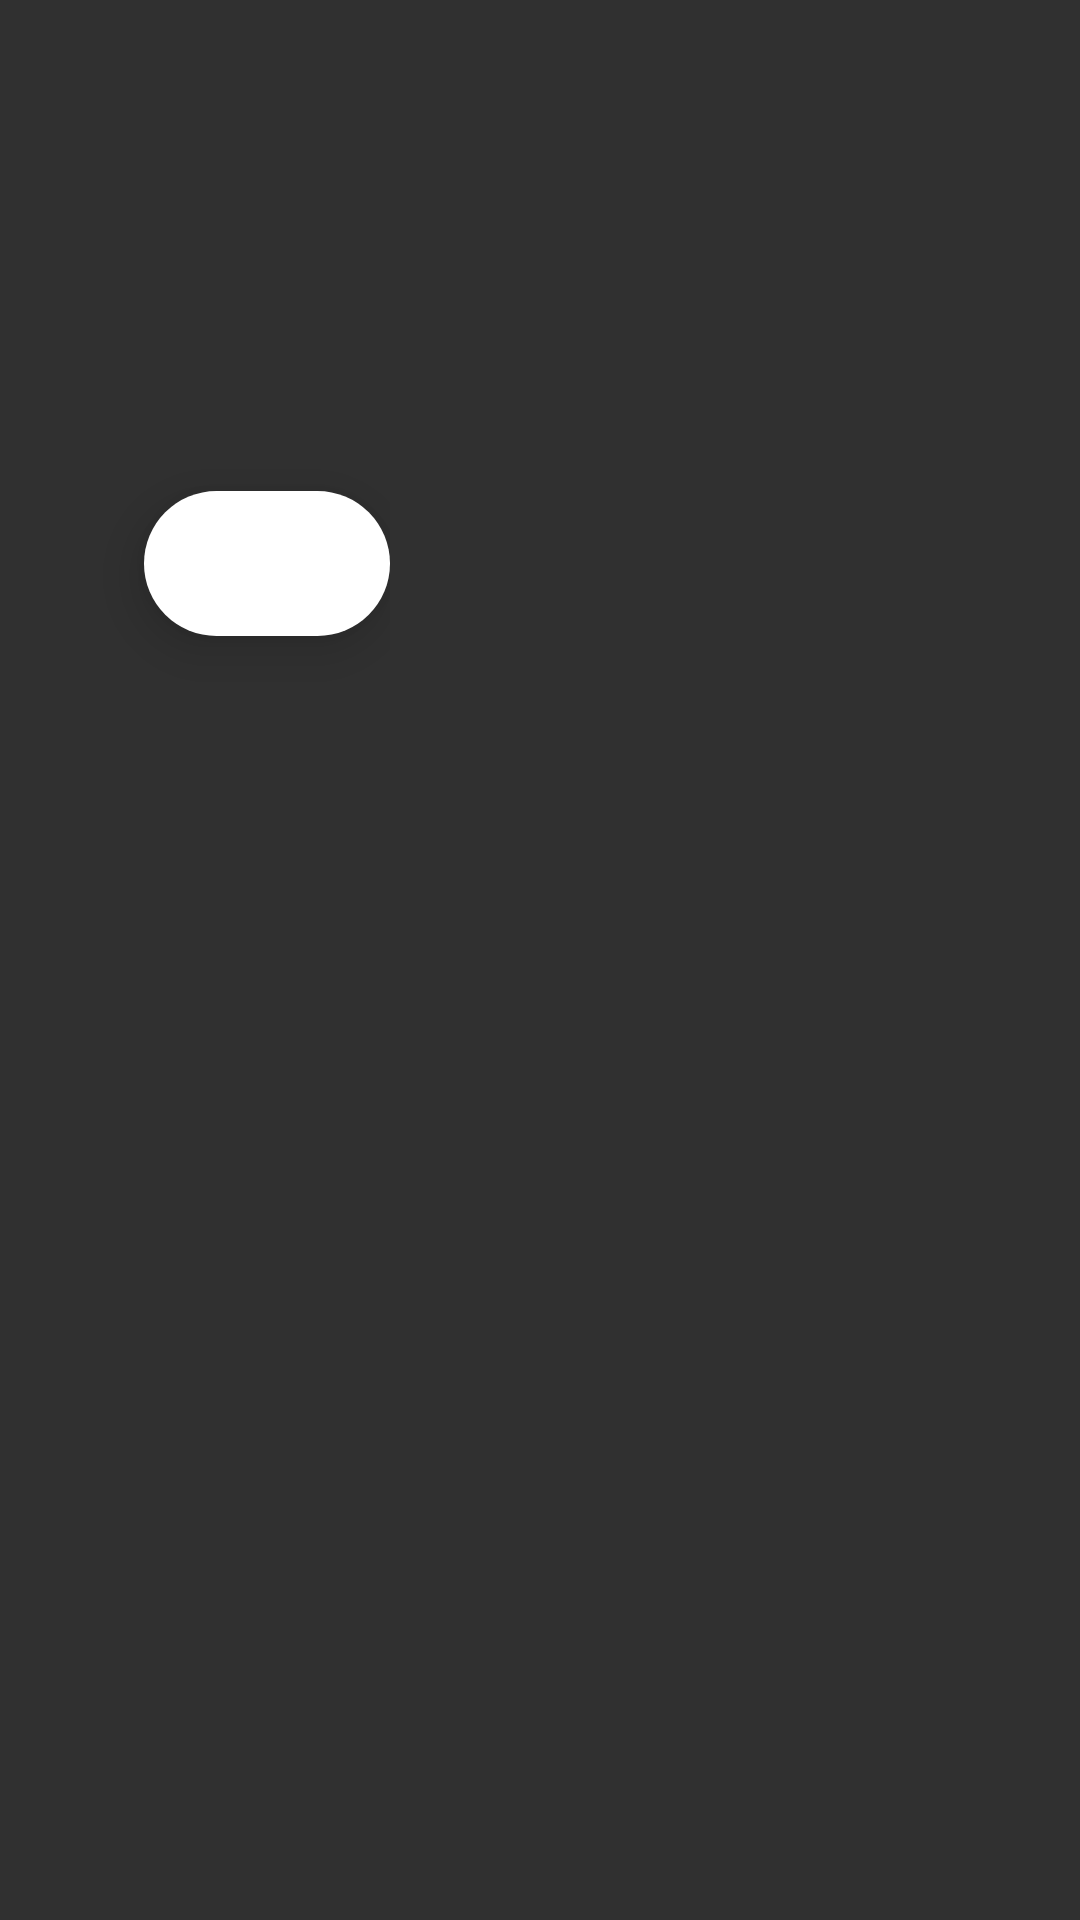

Layout XML and referenced resources for this Android screen:
<!-- AndroidManifest.xml: activity theme Theme.AppCompat.NoActionBar -->
<!-- res/layout/activity_detalhes_produto.xml -->
<?xml version="1.0" encoding="utf-8"?>
<ScrollView xmlns:android="http://schemas.android.com/apk/res/android"
    xmlns:app="http://schemas.android.com/apk/res-auto"
    xmlns:tools="http://schemas.android.com/tools"
    android:layout_width="match_parent"
    android:layout_height="match_parent"
    android:fillViewport="true">

    <androidx.constraintlayout.widget.ConstraintLayout
        android:layout_width="wrap_content"
        android:layout_height="wrap_content"
        tools:context=".ui.activity.DetalhesProdutoActivity">

        <ImageView
            android:id="@+id/detalhes_imageView"
            android:layout_width="wrap_content"
            android:layout_height="200dp"
            android:scaleType="centerCrop"
            app:layout_constraintEnd_toEndOf="parent"
            app:layout_constraintStart_toStartOf="parent"
            app:layout_constraintTop_toTopOf="parent"
            app:srcCompat="@drawable/produto_1" />

        <TextView
            android:id="@+id/tvPreco"
            android:layout_width="wrap_content"
            android:layout_height="wrap_content"
            android:layout_marginStart="48dp"
            android:layout_marginBottom="35dp"
            android:textColor="@color/colorPrimary"
            android:textStyle="bold"
            android:elevation="10dp"
            android:textSize="24sp"
            android:background="@drawable/detalhes_preco_shape"
            tools:text="R$ 1299,00"
            app:layout_constraintBottom_toTopOf="@id/tvTituloDescricao"
            app:layout_constraintStart_toStartOf="parent"
            app:layout_constraintTop_toBottomOf="@id/detalhes_imageView"
            app:layout_constraintVertical_bias="0.542"
            app:layout_constraintWidth_percent="0.2" />

        <TextView
            android:id="@+id/tvTituloDescricao"
            android:layout_width="0dp"
            android:layout_height="wrap_content"
            android:layout_margin="16dp"
            android:textStyle="bold"
            tools:text="Lorem ipsum dolor sit amet, consectetur adipiscing elit"
            android:textSize="28sp"
            app:layout_constraintEnd_toEndOf="parent"
            app:layout_constraintStart_toStartOf="parent"
            app:layout_constraintTop_toBottomOf="@+id/detalhes_imageView" />

        <TextView
            android:id="@+id/tvConteudoDescricao"
            android:layout_width="0dp"
            android:layout_height="wrap_content"
            android:textSize="20sp"
            android:layout_margin="16dp"
            app:layout_constraintTop_toBottomOf="@id/tvTituloDescricao"
            app:layout_constraintBottom_toBottomOf="parent"
            app:layout_constraintEnd_toEndOf="parent"
            app:layout_constraintHorizontal_bias="0.0"
            app:layout_constraintStart_toStartOf="parent"
            tools:text="Lorem ipsum dolor sit amet, consectetur adipiscing elit, sed do eiusmod tempor incididunt ut labore et dolore magna aliqua. Ut enim ad minim veniam, quis nostrud exercitation ullamco laboris nisi ut aliquip ex ea commodo consequat. Duis aute irure dolor in reprehenderit in voluptate velit esse cillum dolore eu fugiat nulla pariatur. Excepteur sint occaecat cupidatat non proident, sunt in culpa qui officia deserunt mollit anim id est laborum.Lorem ipsum dolor sit amet, consectetur adipiscing elit, sed do eiusmod tempor incididunt ut labore et dolore magna aliqua. Ut enim ad minim veniam, quis nostrud exercitation ullamco laboris nisi ut aliquip ex ea commodo consequat. Duis aute irure dolor in reprehenderit in voluptate velit esse cillum dolore eu fugiat nulla pariatur. Excepteur sint occaecat cupidatat non proident, sunt in culpa qui officia deserunt mollit anim id est laborum.Lorem ipsum dolor sit amet, consectetur adipiscing elit, sed do eiusmod tempor incididunt ut labore et dolore magna aliqua. Ut enim ad minim veniam, quis nostrud exercitation ullamco laboris nisi ut aliquip ex ea commodo consequat. Duis aute irure dolor in reprehenderit in voluptate velit esse cillum dolore eu fugiat nulla pariatur. Excepteur sint occaecat cupidatat non proident, sunt in culpa qui officia deserunt mollit anim id est laborum." />

    </androidx.constraintlayout.widget.ConstraintLayout>
</ScrollView>
<!-- resources referenced by this layout -->
<resources>
  <!-- drawable detalhes_preco_shape (drawable) -->
  <?xml version="1.0" encoding="utf-8"?>
  
  <shape xmlns:android="http://schemas.android.com/apk/res/android"
      android:shape="rectangle">
  
      <corners
          android:radius="25dp" />
  
      
      <solid
          android:color="#FFFFFF" />
  
      <size
          android:width="82dp"
          android:height="16dp" />
  
      
      <padding
           android:left="16dp"
           android:top="8dp"
           android:right="16dp"
           android:bottom="8dp" />
  
  </shape>
  <!-- not gathered from this repository: default colours our renderer supplied (Android Studio template values) -->
  <color name="colorPrimary">#FF6200EE</color>
</resources>
